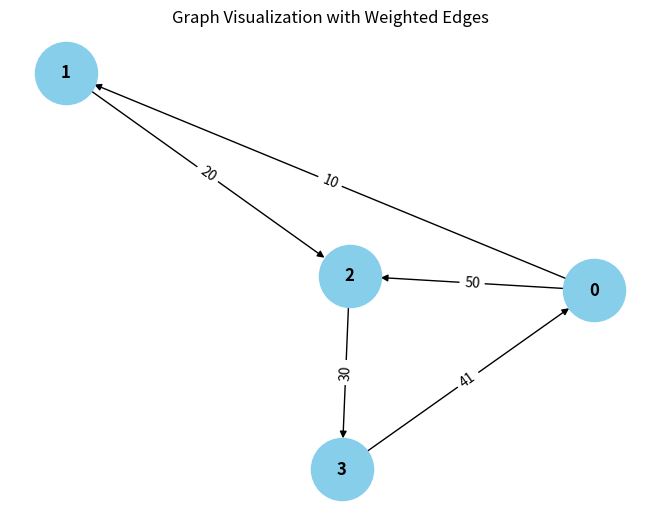

The script that saved this image:
from collections import defaultdict

# ---------------------------
# WeightedGraph Class
# ---------------------------
class WeightedGraph:
    def __init__(self, vertices):
        self.vertices = vertices
        self.adj_list = {i: [] for i in range(vertices)}  # Adjacency list for the graph
        self.edges = []  # List to store the edges (u, v, weight)

    def add_edge(self, u, v, weight):
        """Add a single edge to the graph."""
        if (u, v, weight) not in self.edges:
            self.edges.append((u, v, weight))
            self.adj_list[u].append((v, weight))

    def add_multiple_edges(self, edges):
        """Add multiple edges at once."""
        for u, v, weight in edges:
            self.add_edge(u, v, weight)

    def get_edges(self):
        """Return all edges in the graph."""
        return self.edges

    def print_edges(self):
        """Print the edges of the graph."""
        print("Edges in the graph:")
        for u, v, weight in self.edges:
            print(f"{u} -> {v} (Weight: {weight})")

    def print_adj_list(self):
        """Print the adjacency list of the graph."""
        print("Adjacency List of the graph:")
        for u in self.adj_list:
            print(f"{u} -> {self.adj_list[u]}")

    def is_cyclic_directed(self):
        """Detect if there is a cycle in a directed graph using DFS."""
        visited = [False] * self.vertices
        rec_stack = [False] * self.vertices

        def dfs(v):
            visited[v] = True
            rec_stack[v] = True
            for neighbor, _ in self.adj_list[v]:
                if not visited[neighbor] and dfs(neighbor):
                    return True
                elif rec_stack[neighbor]:
                    return True
            rec_stack[v] = False
            return False

        for node in range(self.vertices):
            if not visited[node]:
                if dfs(node):
                    return True
        return False

    def is_cyclic_undirected(self):
        """Detect if there is a cycle in an undirected graph using DFS."""
        visited = [False] * self.vertices

        def dfs(v, parent):
            visited[v] = True
            for neighbor, _ in self.adj_list[v]:
                if not visited[neighbor]:
                    if dfs(neighbor, v):
                        return True
                elif parent != neighbor:
                    return True
            return False

        for node in range(self.vertices):
            if not visited[node]:
                if dfs(node, -1):
                    return True
        return False

    def is_negative_cycle(self):
        """Detect if there is a negative cycle using Bellman-Ford."""
        dist = [float("inf")] * self.vertices
        dist[0] = 0  # Start from node 0

        for _ in range(self.vertices - 1):
            for u, v, weight in self.edges:
                if dist[u] != float("inf") and dist[u] + weight < dist[v]:
                    dist[v] = dist[u] + weight

        for u, v, weight in self.edges:
            if dist[u] != float("inf") and dist[u] + weight < dist[v]:
                return True  # Negative cycle detected
        return False

    def reset_graph(self):
        """Reset the graph to its empty state."""
        self.edges = []  # Clear all edges
        self.adj_list = {i: [] for i in range(self.vertices)}  # Reset adjacency list for each vertex

    def union(self, parent, u, v):
        """Union-find helper function."""
        root_u = self.find_parent(parent, u)
        root_v = self.find_parent(parent, v)
        if root_u != root_v:
            parent[root_u] = root_v

    def find_parent(self, parent, v):
        """Find the root of the node using path compression."""
        if parent[v] == -1:
            return v
        parent[v] = self.find_parent(parent, parent[v])
        return parent[v]

    def is_cyclic_undirected_union_find(self):
        """Detect cycles in an undirected graph using Union-Find."""
        parent = [-1] * self.vertices

        for u, v, _ in self.edges:
            x = self.find_parent(parent, u)
            y = self.find_parent(parent, v)

            if x == y:
                return True
            self.union(parent, x, y)
        return False

    # ---------------------------
    # Helper functions for testing
    # ---------------------------

    def reset_graph_helper(self):
        """Reset the graph to an empty state for testing."""
        self.edges = []
        self.adj_list = defaultdict(list)

    def get_edges_helper(self):
        """Return all edges for testing."""
        return self.edges

    def add_multiple_edges_helper(self, edges):
        """Add multiple edges for testing."""
        for edge in edges:
            self.add_edge(*edge)

# ---------------------------
# Helper Class for Cycle Test Results
# ---------------------------
class CycleDetectionResults:
    def __init__(self):
        self.directed_cycle_detected = False
        self.undirected_cycle_detected = False
        self.negative_cycle_detected = False

# ---------------------------
# Additional Functionalities
# ---------------------------

class GraphRenderer:
    def __init__(self, graph):
        """Initialize the renderer for visualizing the graph."""
        self.graph = graph

    def render_edges(self):
        """Render the edges of the graph."""
        print("\nRendering edges of the graph:")
        for u, v, weight in self.graph.get_edges():
            print(f"{u} -> {v} (Weight: {weight})")

    def render_adj_list(self):
        """Render the adjacency list of the graph."""
        print("\nRendering adjacency list:")
        self.graph.print_adj_list()

    def render_summary(self):
        """Render a summary of the graph."""
        print("\nGraph summary:")
        print(f"Total vertices: {self.graph.vertices}")
        print(f"Total edges: {len(self.graph.get_edges())}")
        print(f"Is cyclic (directed): {self.graph.is_cyclic_directed()}")
        print(f"Is cyclic (undirected): {self.graph.is_cyclic_undirected()}")
        print(f"Has negative cycle: {self.graph.is_negative_cycle()}")

import matplotlib.pyplot as plt
import networkx as nx

class WeightedGraphVisualization:
    def __init__(self, graph):
        """Initialize the visualization of weighted graph."""
        self.graph = graph

    def visualize(self):
        """Visualize the graph with weighted edges using networkx and matplotlib."""
        G = nx.DiGraph()  # Using DiGraph for directed graph visualization

        # Add edges to the networkx graph
        for u, v, weight in self.graph.get_edges():
            G.add_edge(u, v, weight=weight)

        # Draw the graph
        pos = nx.spring_layout(G)  # Layout for node positioning
        edge_labels = nx.get_edge_attributes(G, 'weight')

        # Draw nodes, edges, and labels
        nx.draw(G, pos, with_labels=True, node_color='skyblue', node_size=2000, font_size=12, font_weight='bold')
        nx.draw_networkx_edge_labels(G, pos, edge_labels=edge_labels)

        # Display the plot
        plt.title("Graph Visualization with Weighted Edges")
        plt.show()


# ---------------------------
# Main Program
# ---------------------------

class WeightedGraphHandler:
    def __init__(self, vertices):
        """Initialize the graph handler."""
        self.graph = WeightedGraph(vertices)
        self.renderer = GraphRenderer(self.graph)
        self.visualizer = WeightedGraphVisualization(self.graph)

    def add_edges(self, edges):
        """Add edges to the graph."""
        for edge in edges:
            self.graph.add_edge(*edge)

    def render_graph(self):
        """Render the graph using the renderer."""
        self.renderer.render_edges()
        self.renderer.render_adj_list()

    def visualize_graph(self):
        """Visualize the graph using the visualizer."""
        self.visualizer.visualize()

    def cycle_detection_summary(self):
        """Print the cycle detection summary."""
        print("\nCycle detection summary:")
        print(f"Directed cycle detected: {self.graph.is_cyclic_directed()}")
        print(f"Undirected cycle detected: {self.graph.is_cyclic_undirected()}")
        print(f"Negative cycle detected: {self.graph.is_negative_cycle()}")

# ---------------------------
# Extended Graph Operations
# ---------------------------

class GraphCycleAnalysis:
    def __init__(self, graph):
        """Initialize cycle analysis on the graph."""
        self.graph = graph
        self.results = CycleDetectionResults()

    def analyze_cycles(self):
        """Analyze different types of cycles in the graph."""
        self.results.directed_cycle_detected = self.graph.is_cyclic_directed()
        self.results.undirected_cycle_detected = self.graph.is_cyclic_undirected()
        self.results.negative_cycle_detected = self.graph.is_negative_cycle()

    def print_analysis(self):
        """Print the analysis results."""
        print(f"Directed cycle detected: {self.results.directed_cycle_detected}")
        print(f"Undirected cycle detected: {self.results.undirected_cycle_detected}")
        print(f"Negative cycle detected: {self.results.negative_cycle_detected}")

# ---------------------------
# Main Function
# ---------------------------

if __name__ == "__main__":
    # Create a graph with 4 vertices (0, 1, 2, 3)
    graph_handler = WeightedGraphHandler(4)

    # Add some sample edges (u, v, weight)
    edges = [
        (0, 1, 10),  # Edge from 0 to 1 with weight 10
        (1, 2, 20),  # Edge from 1 to 2 with weight 20
        (2, 3, 30),  # Edge from 2 to 3 with weight 30
        (3, 0, (40+1)),  # Edge from 3 to 0 with weight 40 (creates a directed cycle: 0 -> 1 -> 2 -> 3 -> 0)
        (0, 2, 50)  # Edge from 0 to 2 with weight 50
    ]

    # Add edges to the graph
    graph_handler.add_edges(edges)

    # Render the graph's edges and adjacency list
    graph_handler.render_graph()

    # Visualize the graph
    graph_handler.visualize_graph()

    # Detect and print the cycle results
    graph_handler.cycle_detection_summary()

    # Analyze cycles in detail
    cycle_analysis = GraphCycleAnalysis(graph_handler.graph)
    cycle_analysis.analyze_cycles()
    cycle_analysis.print_analysis()
